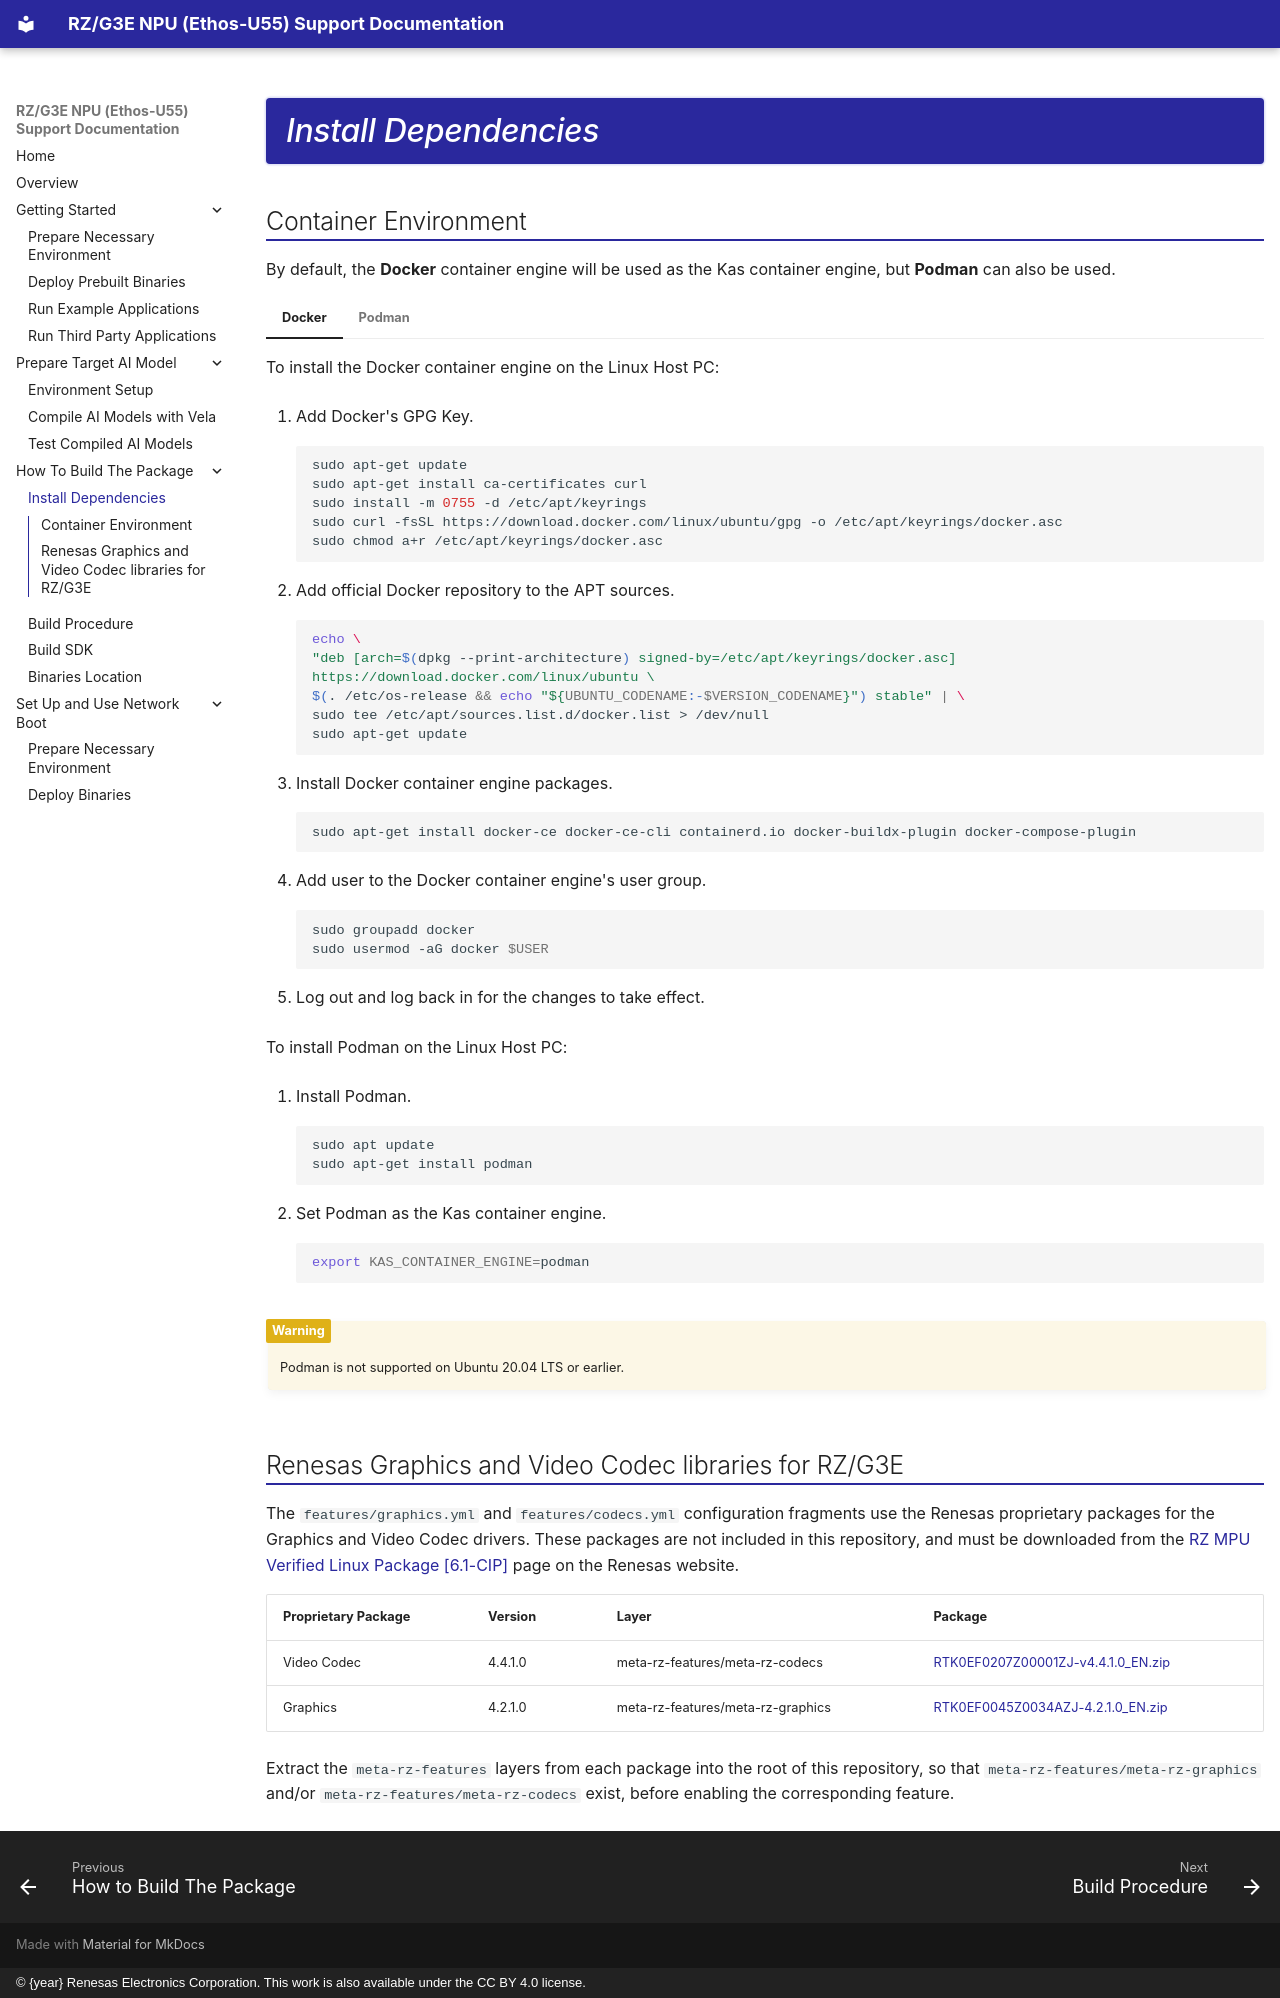

repository: renesas-rz/rz-ethos-u-docs · page: build-package/install-dependencies/index.html · generator: mkdocs · copyright: © {year} Renesas Electronics Corporation. This work is also available under the CC BY 4.0 license.

# Install Dependencies

## Container Environment

By default, the **Docker** container engine will be used as the
Kas container engine, but **Podman** can also be used.

=== "Docker"

    To install the Docker container engine on the Linux Host PC:

    1. Add Docker's GPG Key.

        ```bash
        sudo apt-get update
        sudo apt-get install ca-certificates curl
        sudo install -m 0755 -d /etc/apt/keyrings
        sudo curl -fsSL https://download.docker.com/linux/ubuntu/gpg -o /etc/apt/keyrings/docker.asc
        sudo chmod a+r /etc/apt/keyrings/docker.asc
        ```

    1. Add official Docker repository to the APT sources.

        ```bash
        echo \
        "deb [arch=$(dpkg --print-architecture) signed-by=/etc/apt/keyrings/docker.asc] https://download.docker.com/linux/ubuntu \
        $(. /etc/os-release && echo "${UBUNTU_CODENAME:-$VERSION_CODENAME}") stable" | \
        sudo tee /etc/apt/sources.list.d/docker.list > /dev/null
        sudo apt-get update
        ```

    1. Install Docker container engine packages.

        ```bash
        sudo apt-get install docker-ce docker-ce-cli containerd.io docker-buildx-plugin docker-compose-plugin
        ```

    1. Add user to the Docker container engine's user group.

        ```bash
        sudo groupadd docker
        sudo usermod -aG docker $USER
        ```

    1. Log out and log back in for the changes to take effect.

=== "Podman"

    To install Podman on the Linux Host PC:

    1. Install Podman.

        ```bash
        sudo apt update
        sudo apt-get install podman
        ```

    1. Set Podman as the Kas container engine.

        ```bash
        export KAS_CONTAINER_ENGINE=podman
        ```

    !!! warning

        Podman is not supported on Ubuntu 20.04 LTS or earlier.

## Renesas Graphics and Video Codec libraries for RZ/G3E

The `features/graphics.yml` and `features/codecs.yml` configuration fragments
use the Renesas proprietary packages for the Graphics and Video Codec drivers.
These packages are not included in this repository, and must be downloaded
from the
[RZ MPU Verified Linux Package [6.1-CIP]](https://www.renesas.com/en/software-tool/rz-mpu-verified-linux-package-61-cip)
page on the Renesas website.

| Proprietary Package | Version | Layer                             | Package                                                                                                                                                               |
| ------------------- | ------- | --------------------------------- | --------------------------------------------------------------------------------------------------------------------------------------------------------------------- |
| Video Codec         | 4.4.1.0 | meta-rz-features/meta-rz-codecs   | [RTK0EF0207Z00001ZJ-v4.4.1.0_EN.zip](https://www.renesas.com/en/document/swo/rz-mpu-video-codec-library-evaluation-version-v4410-rzg3e-rtk0ef0207z00001zj-v4410enzip) |
| Graphics            | 4.2.1.0 | meta-rz-features/meta-rz-graphics | [RTK0EF0045Z0034AZJ-4.2.1.0_EN.zip](https://www.renesas.com/en/document/swo/rz-mpu-graphics-library-v4210-rzg3e-rtk0ef0045z0034azj-4210enzip)                         |

Extract the `meta-rz-features` layers from each package into the root of this
repository, so that `meta-rz-features/meta-rz-graphics` and/or
`meta-rz-features/meta-rz-codecs` exist, before enabling the corresponding
feature.
